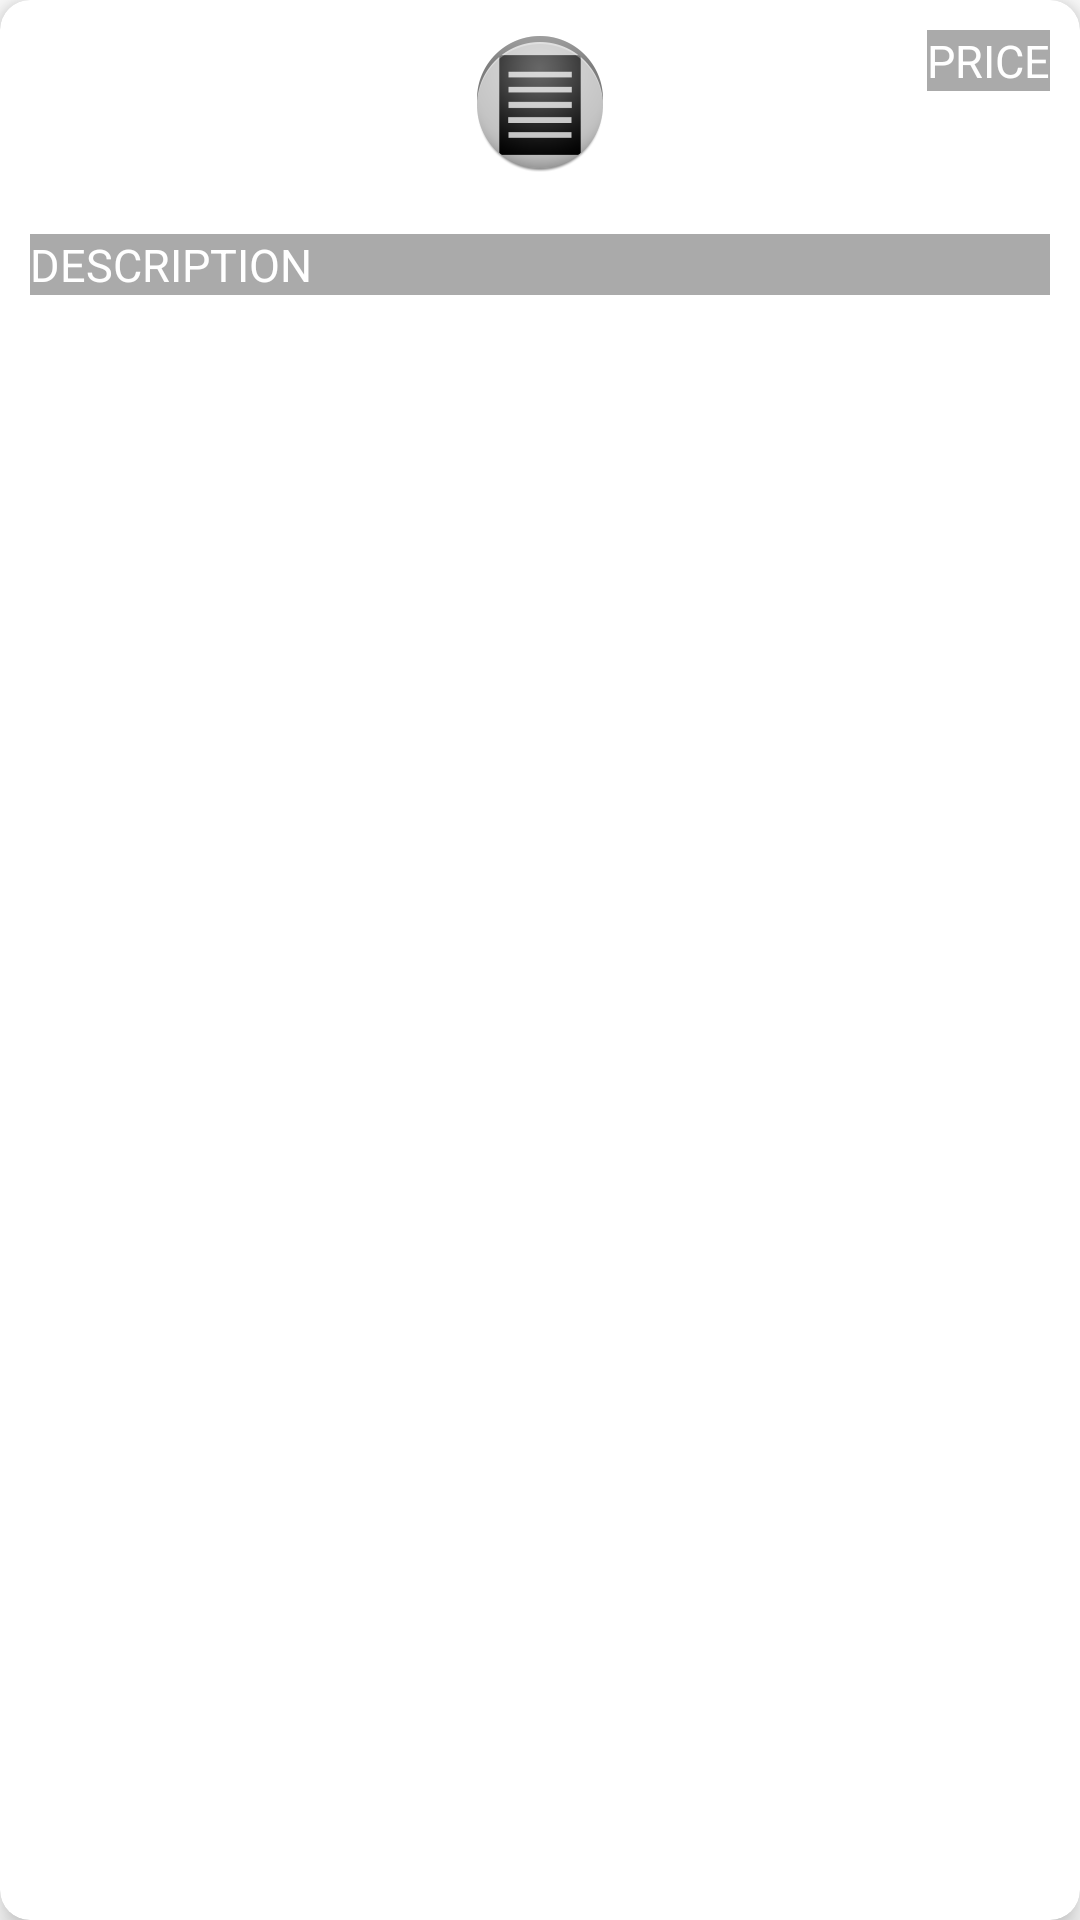

This screen was rendered from an Android layout file. Write that file and the resources it references.
<!-- AndroidManifest.xml: application theme AppTheme -->
<!-- res/layout/single_product.xml -->
<?xml version="1.0" encoding="utf-8"?>
<android.support.v7.widget.CardView xmlns:android="http://schemas.android.com/apk/res/android"
    xmlns:tools="http://schemas.android.com/tools"
    xmlns:card_view="http://schemas.android.com/apk/res-auto"
    android:id="@+id/CardView1"
    android:layout_width="wrap_content"
    android:layout_height="wrap_content"
    android:padding="15sp"
    card_view:cardCornerRadius="10dp"
    card_view:cardElevation="6dp" >

    <LinearLayout
        android:layout_width="match_parent"
        android:layout_height="wrap_content"
        android:orientation="vertical" >

        <ImageView
            android:id="@+id/img_view_product"
            android:layout_width="match_parent"
            android:layout_height="match_parent"
            android:layout_margin="10dp"
            android:scaleType="fitCenter"
            android:src="@drawable/ic_launcher" />

        <TextView
            android:id="@+id/tv_description_value"
            android:layout_width="match_parent"
            android:layout_height="wrap_content"
            android:layout_margin="10dp"
            android:background="#55000000"
            android:ellipsize="marquee"
            android:text="DESCRIPTION"
            android:textColor="@android:color/white"
            android:textSize="15sp" />

    </LinearLayout>

    <TextView
        android:id="@+id/tv_price_value"
        android:layout_width="wrap_content"
        android:layout_height="wrap_content"
        android:layout_gravity="end"
        android:layout_margin="10dp"
        android:background="#55000000"
        android:text="PRICE"
        android:textColor="@android:color/white"
        android:textSize="15sp" />

</android.support.v7.widget.CardView>
<!-- resources referenced by this layout -->
<resources>
  <!-- drawable ic_launcher: png bitmap (drawable-hdpi, 4502 bytes) -->
  <style name="AppTheme" parent="AppBaseTheme">
          
      </style>
  <style name="AppBaseTheme" parent="android:Theme.Light">
          
      </style>
</resources>
